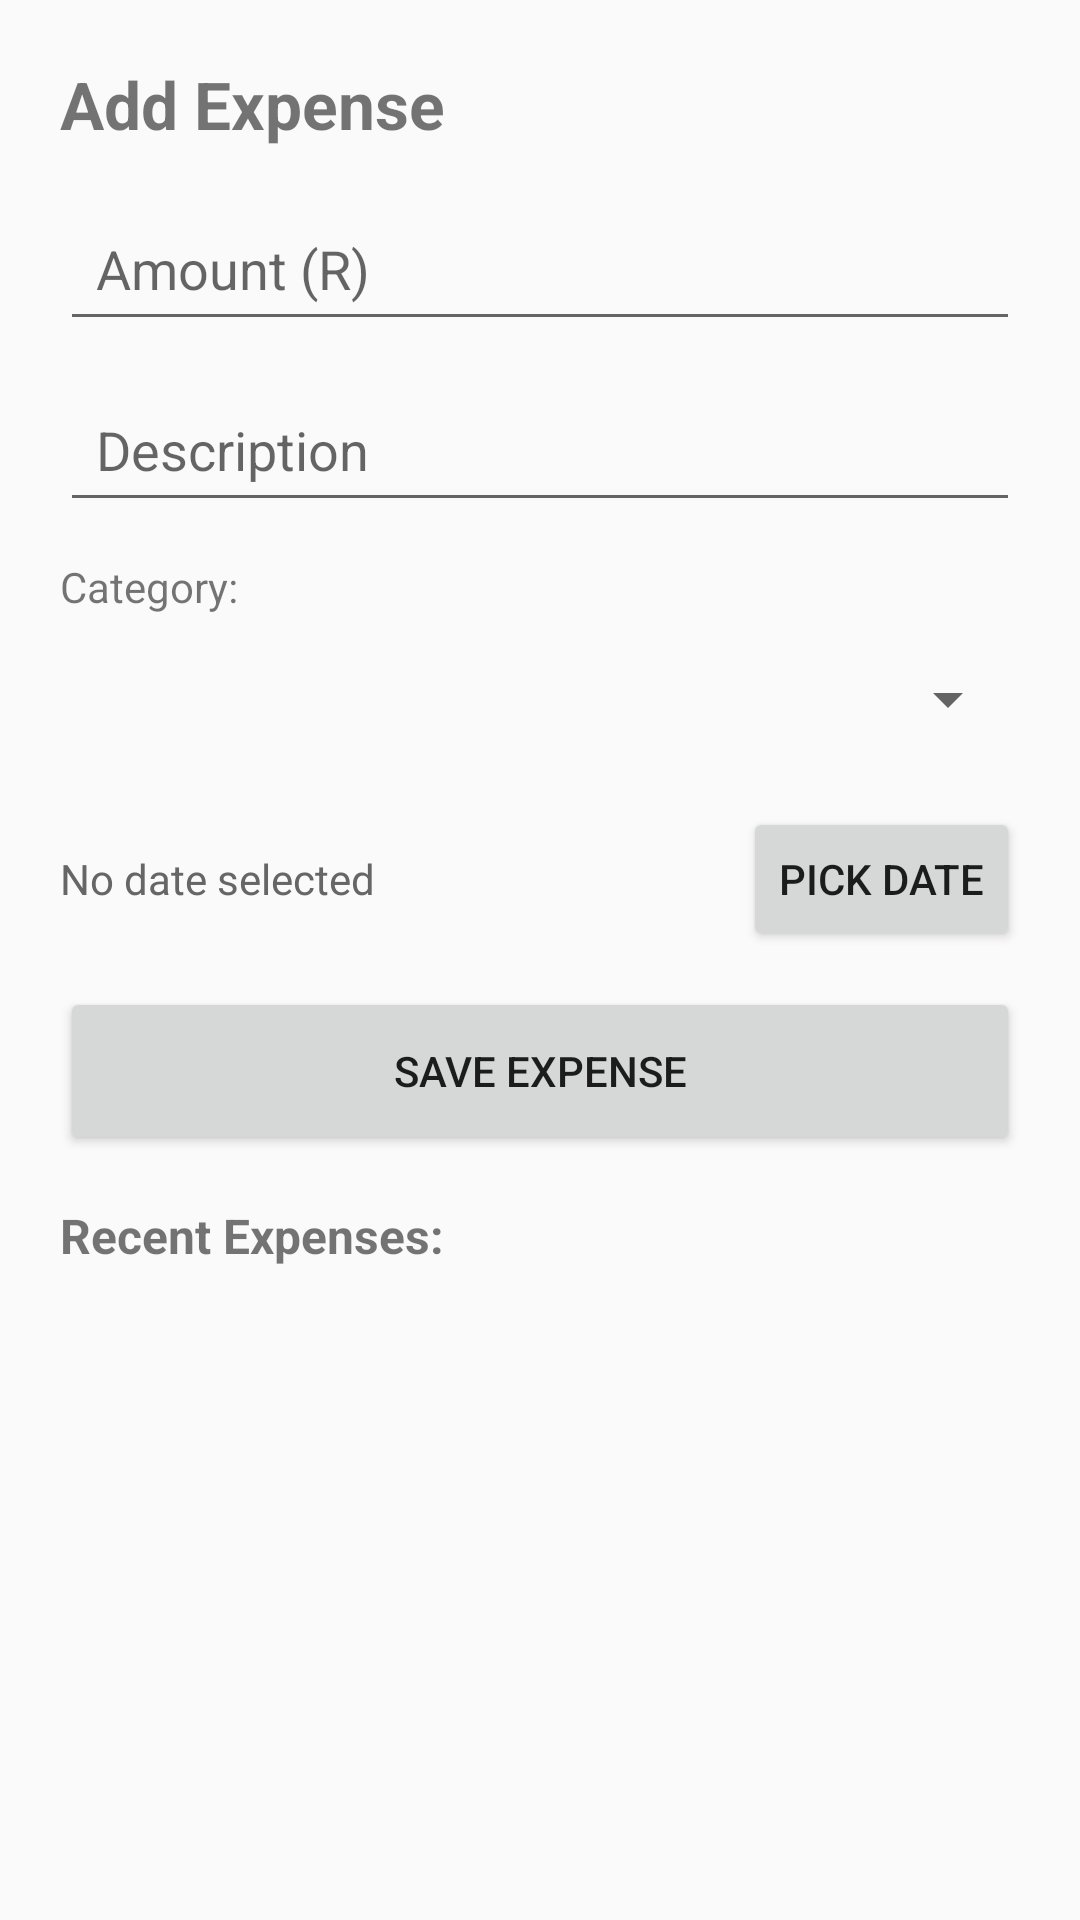

Layout XML and referenced resources for this Android screen:
<!-- AndroidManifest.xml: application theme Theme.BudgetTrackerApp -->
<!-- res/layout/activity_add_expense.xml -->
<?xml version="1.0" encoding="utf-8"?>
<LinearLayout xmlns:android="http://schemas.android.com/apk/res/android"
    android:layout_width="match_parent"
    android:layout_height="match_parent"
    android:orientation="vertical"
    android:padding="20dp">

    <TextView
        android:layout_width="wrap_content"
        android:layout_height="wrap_content"
        android:text="Add Expense"
        android:textSize="22sp"
        android:textStyle="bold"
        android:layout_marginBottom="16dp"/>

    <EditText
        android:id="@+id/etAmount"
        android:layout_width="match_parent"
        android:layout_height="wrap_content"
        android:hint="Amount (R)"
        android:inputType="numberDecimal"
        android:layout_marginBottom="12dp"
        android:padding="12dp"/>

    <EditText
        android:id="@+id/etDescription"
        android:layout_width="match_parent"
        android:layout_height="wrap_content"
        android:hint="Description"
        android:inputType="text"
        android:layout_marginBottom="12dp"
        android:padding="12dp"/>

    <TextView
        android:layout_width="wrap_content"
        android:layout_height="wrap_content"
        android:text="Category:"
        android:layout_marginBottom="4dp"/>

    <Spinner
        android:id="@+id/spinnerCategory"
        android:layout_width="match_parent"
        android:layout_height="48dp"
        android:layout_marginBottom="12dp"/>

    <LinearLayout
        android:layout_width="match_parent"
        android:layout_height="wrap_content"
        android:orientation="horizontal"
        android:gravity="center_vertical"
        android:layout_marginBottom="12dp">

        <TextView
            android:id="@+id/tvDate"
            android:layout_width="0dp"
            android:layout_height="wrap_content"
            android:layout_weight="1"
            android:text="No date selected"
            android:textColor="#666666"/>

        <Button
            android:id="@+id/btnPickDate"
            android:layout_width="wrap_content"
            android:layout_height="wrap_content"
            android:text="Pick Date"/>

    </LinearLayout>

    <Button
        android:id="@+id/btnSave"
        android:layout_width="match_parent"
        android:layout_height="56dp"
        android:text="Save Expense"
        android:layout_marginBottom="16dp"/>

    <TextView
        android:layout_width="wrap_content"
        android:layout_height="wrap_content"
        android:text="Recent Expenses:"
        android:textStyle="bold"
        android:textSize="16sp"
        android:layout_marginBottom="8dp"/>

    <ListView
        android:id="@+id/lvExpenses"
        android:layout_width="match_parent"
        android:layout_height="0dp"
        android:layout_weight="1"/>

</LinearLayout>
<!-- resources referenced by this layout -->
<resources>
  <style name="Theme.BudgetTrackerApp" parent="Theme.AppCompat.Light.NoActionBar">
          
          <item name="colorPrimary">#4CAF50</item>
          <item name="colorPrimaryDark">#388E3C</item>
          <item name="colorAccent">#FF4081</item>
      </style>
</resources>
